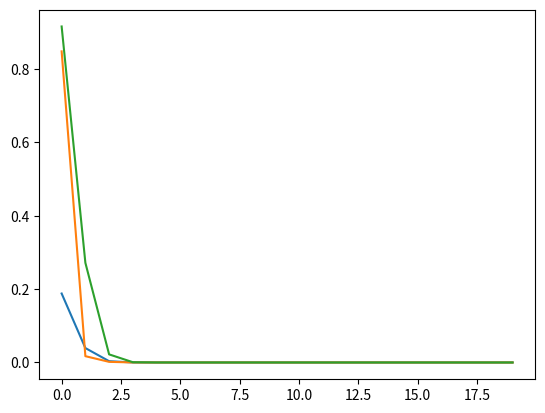

Generate this figure with matplotlib:
import math
import matplotlib.pyplot as plt
import numpy as np

def eval_f(x,y,z):
    return (x**2 - 4*y**2 + 4*z**2 - 16)

def eval_dfx(x,y,z):
    return (2*x)

def eval_dfy(x,y,z):
    return (-8*y)

def eval_dfz(x,y,z):
    return (8*z)

def eval_d(x,y,z):
    return(eval_f(x,y,z)/(math.pow(eval_dfx(x,y,z), 2) + math.pow(eval_dfy(x,y,z), 2) + math.pow(eval_dfz(x,y,z), 2)))

def iterate(x0, y0, z0):
    err_x = []
    err_y = []
    err_z = []

    x_curr = x0
    y_curr = y0
    z_curr = z0

    x_root = 1.1879646925144265
    y_root = 0.15204294946012115
    z_root = 1.915803233846135

    for i in range(20):
        print("xn = " + str(x_curr))
        print("yn = " + str(y_curr))
        print("zn = " + str(z_curr))
        
        err_x.append(abs(x_curr - x_root))
        err_y.append(abs(y_curr - y_root))
        err_z.append(abs(z_curr - z_root))

        x_curr = x_curr - eval_d(x_curr, y_curr, z_curr)*eval_dfx(x_curr,y_curr, z_curr)
        y_curr = y_curr - eval_d(x_curr, y_curr, z_curr)*eval_dfy(x_curr,y_curr, z_curr)
        z_curr = z_curr - eval_d(x_curr, y_curr, z_curr)*eval_dfz(x_curr,y_curr, z_curr)
        

    plt.plot(np.arange(20), err_x)
    plt.plot(np.arange(20), err_y)
    plt.plot(np.arange(20), err_z)
    plt.show()

    print("X ERROR")
    print(err_x)
    print("Y ERROR")
    print(err_y)
    print("Z ERROR")
    print(err_z)


iterate(1,1,1)